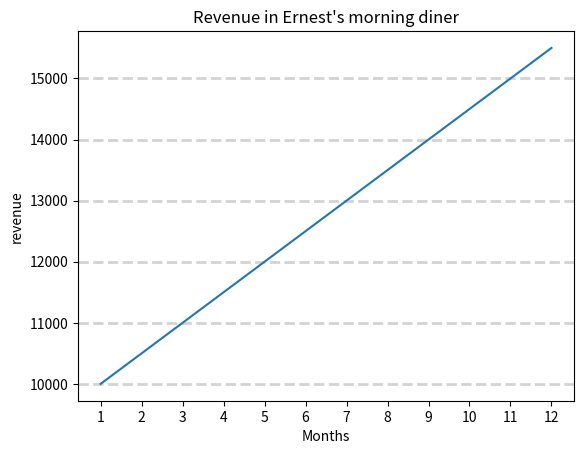

This figure's Python source:
import matplotlib.pyplot as plt

# This is going to be where I create the grid to show the revenue by my coffee shop☕
# Grids make plots easier by adding a reference line

months = [1, 2, 3, 4, 5, 6, 7, 8, 9, 10, 11, 12]
revenue = [10000, 10500, 11000, 11500, 12000, 12500, 13000, 13500, 14000, 14500, 15000, 15500]


plt.grid(axis="y",
         linewidth=2,
         color="lightgrey",
         linestyle="dashed")

plt.title("Revenue in Ernest's morning diner")
plt.xlabel("Months")
plt.ylabel("revenue")
plt.plot(months, revenue)
plt.xticks(months)
plt.show()
